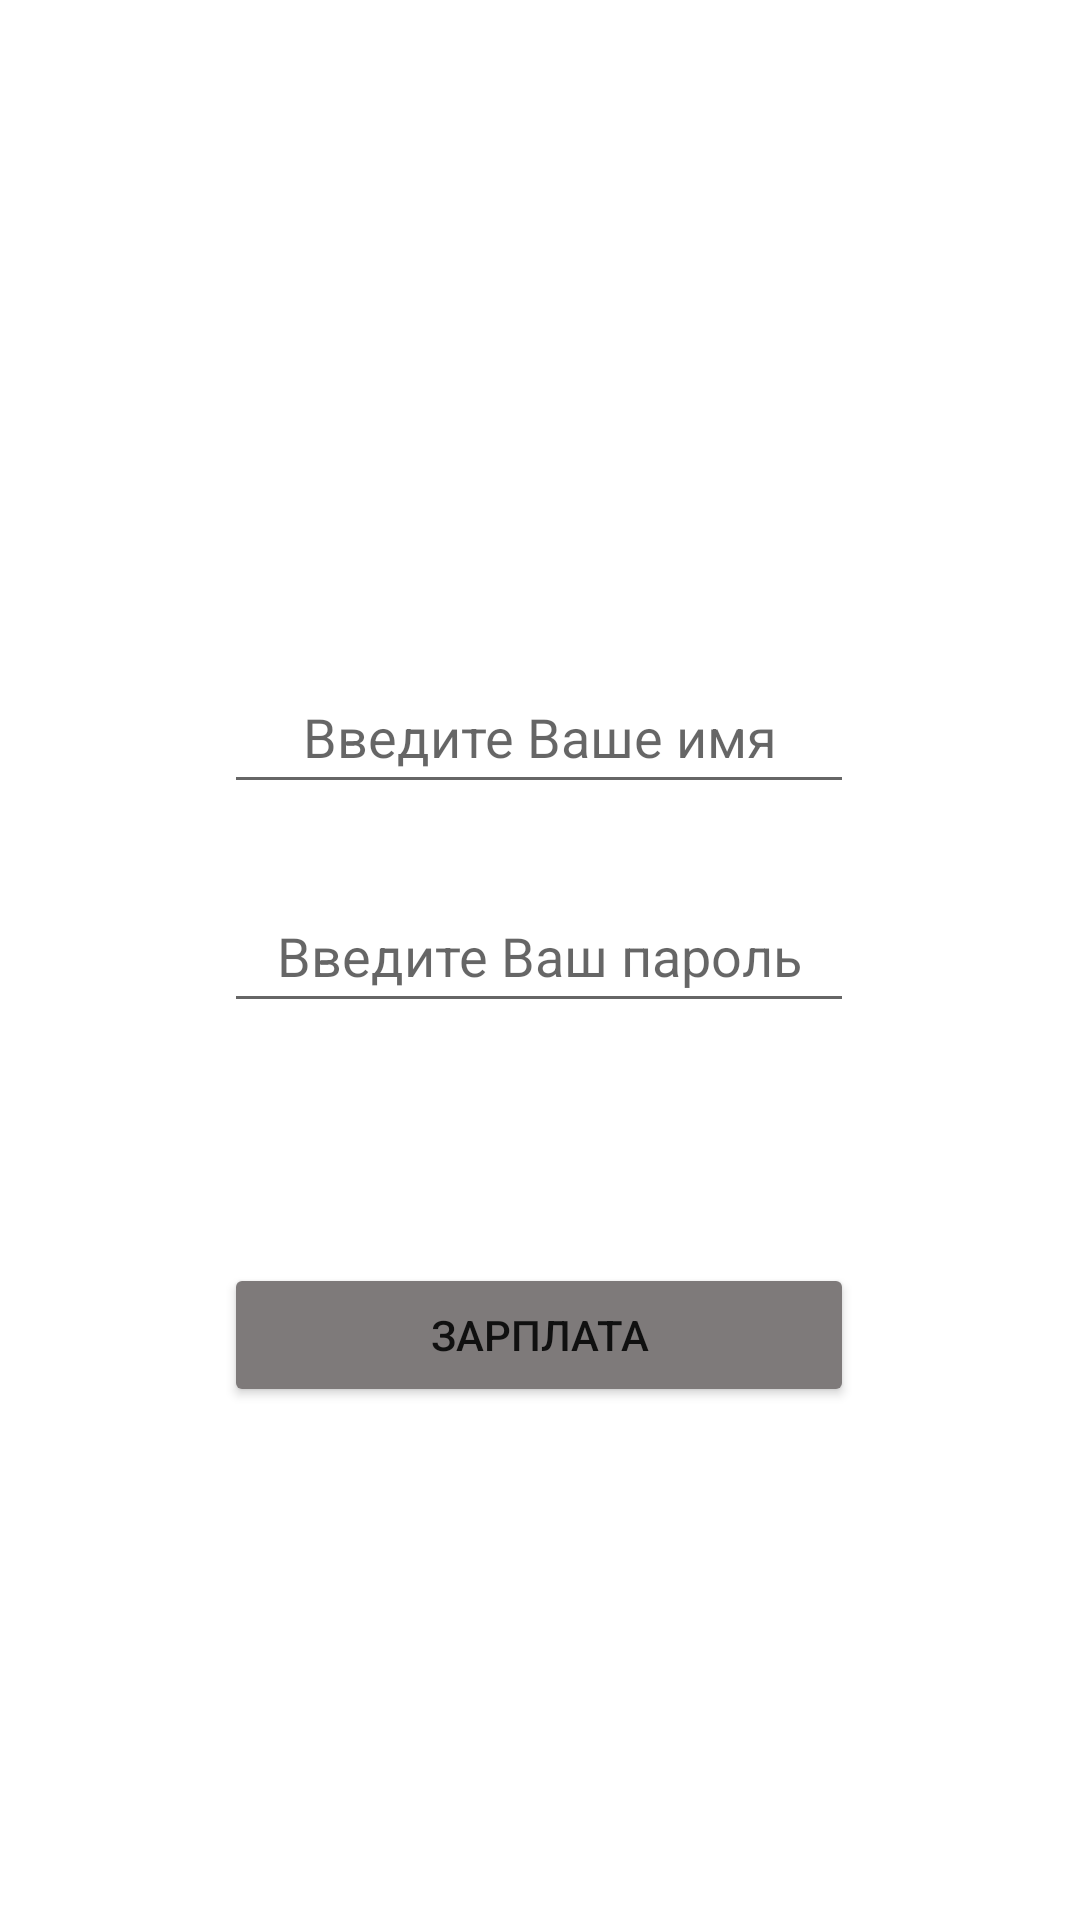

Reconstruct the res/layout file that produces this screen, plus the resources it refers to.
<!-- AndroidManifest.xml: application theme Theme.Course_paper -->
<!-- res/layout/activity_zpactivity.xml -->
<?xml version="1.0" encoding="utf-8"?>
<androidx.constraintlayout.widget.ConstraintLayout xmlns:android="http://schemas.android.com/apk/res/android"
    xmlns:app="http://schemas.android.com/apk/res-auto"
    xmlns:tools="http://schemas.android.com/tools"
    android:layout_width="match_parent"
    android:layout_height="match_parent"
    android:background="@drawable/backgroing_v"
    tools:context=".ZPActivity">

    <EditText
        android:id="@+id/edName"
        android:layout_width="wrap_content"
        android:layout_height="wrap_content"
        android:layout_marginStart="16dp"
        android:layout_marginTop="220dp"
        android:layout_marginEnd="16dp"
        android:ems="10"
        android:gravity="center"
        android:hint="Введите Ваше имя"
        android:inputType="textPersonName"
        android:minHeight="48dp"
        app:layout_constraintEnd_toEndOf="parent"
        app:layout_constraintHorizontal_bias="0.497"
        app:layout_constraintStart_toStartOf="parent"
        app:layout_constraintTop_toTopOf="parent" />

    <EditText
        android:id="@+id/edPass"
        android:layout_width="wrap_content"
        android:layout_height="wrap_content"
        android:layout_marginTop="25dp"
        android:ems="10"
        android:gravity="center"
        android:hint="Введите Ваш пароль"
        android:inputType="number|textPersonName"
        android:minHeight="48dp"
        app:layout_constraintEnd_toEndOf="@+id/edName"
        app:layout_constraintStart_toStartOf="@+id/edName"
        app:layout_constraintTop_toBottomOf="@+id/edName" />

    <TextView
        android:id="@+id/tvResult321"
        android:layout_width="0dp"
        android:layout_height="wrap_content"
        android:layout_marginTop="25dp"
        android:gravity="center"
        android:text="TextView"
        android:textColor="@color/black"
        android:textSize="16sp"
        android:textStyle="bold"
        android:visibility="invisible"
        app:layout_constraintEnd_toEndOf="@+id/edPass"
        app:layout_constraintStart_toStartOf="@+id/edPass"
        app:layout_constraintTop_toBottomOf="@+id/edPass" />

    <Button
        android:id="@+id/btZP321"
        android:layout_width="0dp"
        android:layout_height="wrap_content"
        android:layout_marginTop="80dp"
        android:backgroundTint="#7E7A7A"
        android:text="Зарплата"
        app:layout_constraintEnd_toEndOf="@+id/tvResult321"
        app:layout_constraintStart_toStartOf="@+id/tvResult321"
        app:layout_constraintTop_toBottomOf="@+id/edPass" />
</androidx.constraintlayout.widget.ConstraintLayout>
<!-- resources referenced by this layout -->
<resources>
  <style name="Theme.Course_paper" parent="Theme.MaterialComponents.DayNight.DarkActionBar">
          
          <item name="colorPrimary">@color/purple_500</item>
          <item name="colorPrimaryVariant">@color/purple_700</item>
          <item name="colorOnPrimary">@color/white</item>
          
          <item name="colorSecondary">@color/teal_200</item>
          <item name="colorSecondaryVariant">@color/teal_700</item>
          <item name="colorOnSecondary">@color/black</item>
          <item name="windowActionBar">false</item>
          <item name="windowNoTitle">true</item>
          <item name="android:windowFullscreen">true</item>
          
          <item name="android:statusBarColor" tools:targetApi="l">?attr/colorPrimaryVariant</item>
          
      </style>
  <!-- not gathered from this repository: default colours our renderer supplied (Android Studio template values) -->
  <color name="purple_500">#FF6200EE</color>
  <color name="purple_700">#FF3700B3</color>
  <color name="teal_200">#FF03DAC5</color>
  <color name="teal_700">#FF018786</color>
  <color name="black">#FF000000</color>
  <color name="white">#FFFFFFFF</color>
</resources>
